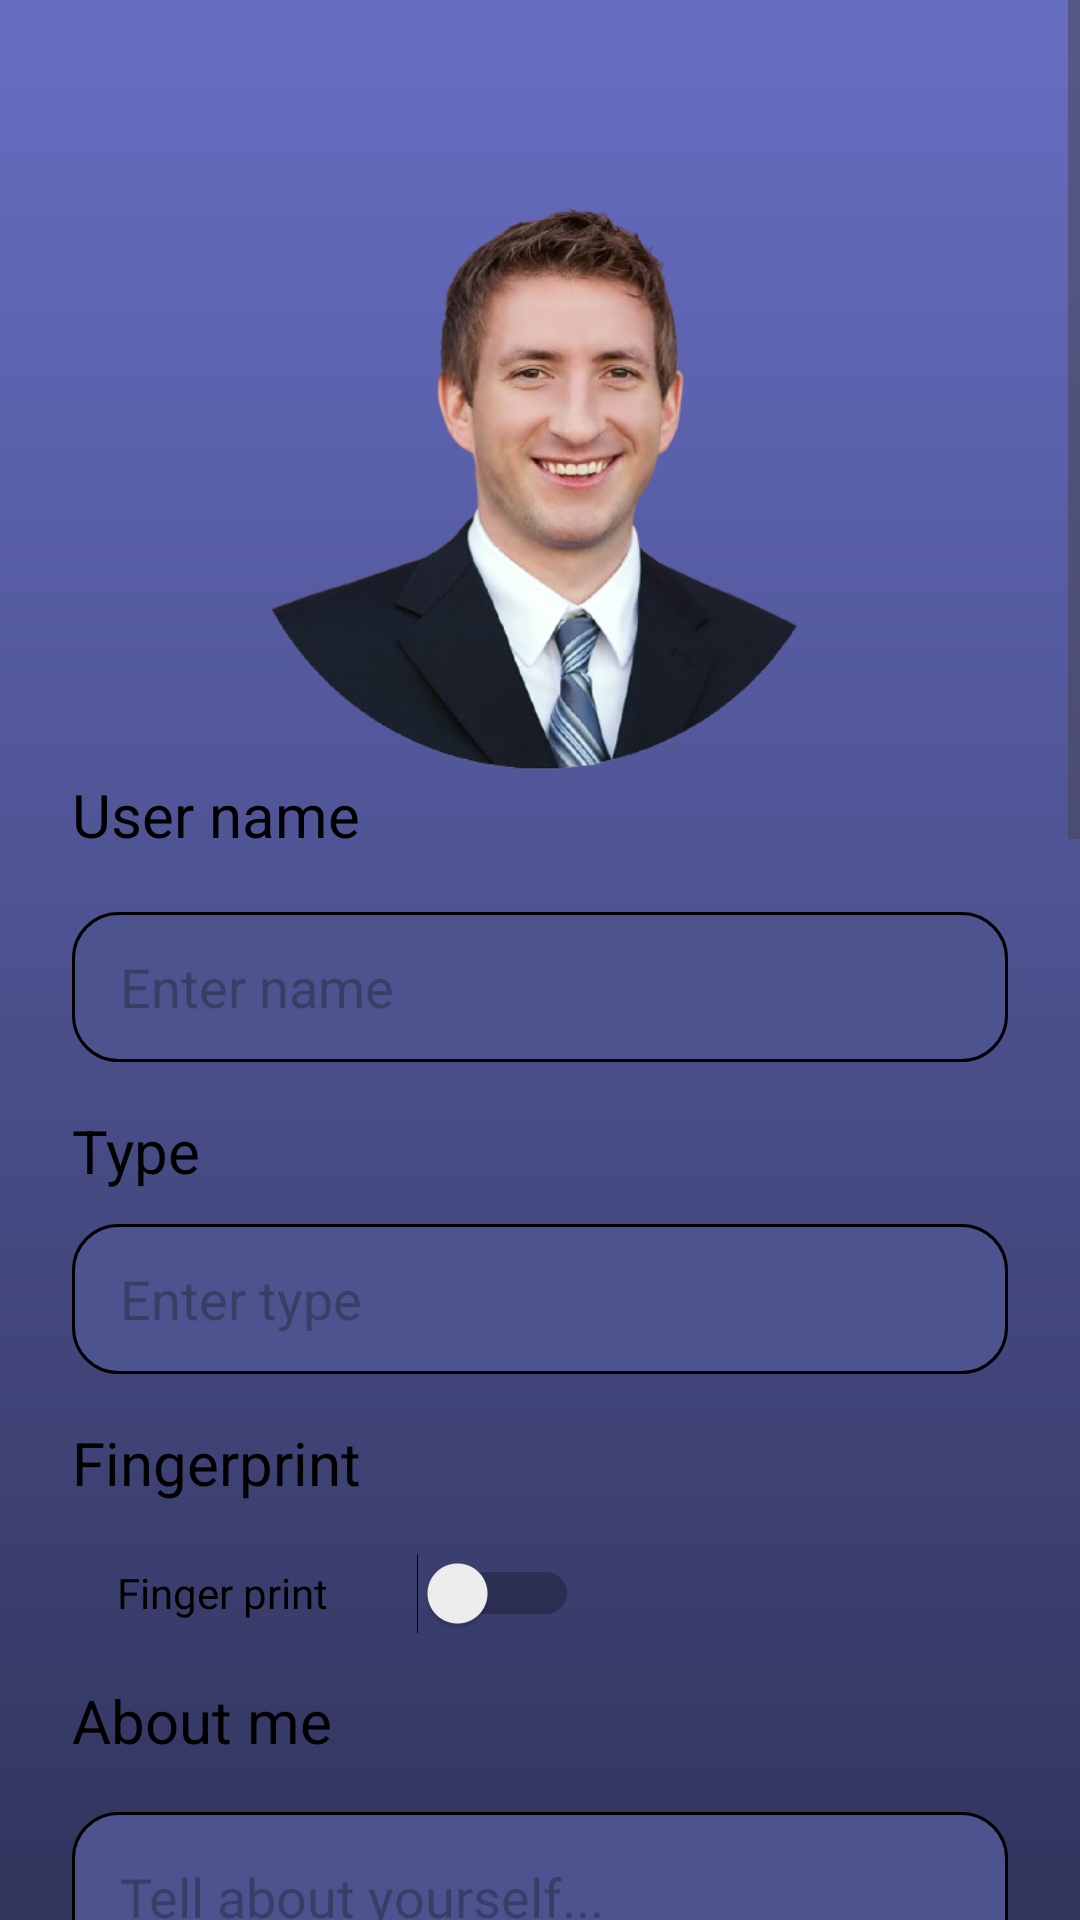

Write the Android layout XML for this screen, with the resource values it uses.
<!-- AndroidManifest.xml: application theme Theme.Lawyero -->
<!-- res/layout/activity_lawprofile.xml -->
<?xml version="1.0" encoding="utf-8"?>
<ScrollView xmlns:android="http://schemas.android.com/apk/res/android"
    xmlns:app="http://schemas.android.com/apk/res-auto"
    xmlns:tools="http://schemas.android.com/tools"
    android:layout_width="match_parent"
    android:layout_height="wrap_content"
    android:background="@drawable/gradiant"
    android:fillViewport="true">

    <androidx.constraintlayout.widget.ConstraintLayout
        android:layout_width="match_parent"
        android:layout_height="wrap_content"
        android:padding="24dp">

        


        <EditText
            android:id="@+id/editme"
            android:layout_width="0dp"
            android:layout_height="150dp"
            android:layout_marginTop="8dp"
            android:background="@drawable/box"
            android:gravity="top"
            android:hint="Tell about yourself..."
            android:inputType="textMultiLine"
            android:lines="6"
            android:maxLines="10"
            android:padding="16dp"
            android:textColor="#000"
            app:layout_constraintEnd_toEndOf="parent"
            app:layout_constraintHorizontal_bias="0.0"
            app:layout_constraintStart_toStartOf="parent"
            app:layout_constraintTop_toBottomOf="@id/labelAbout" />

        <EditText
            android:id="@+id/editcontact"
            android:layout_width="0dp"
            android:layout_height="150dp"
            android:layout_marginTop="232dp"
            android:background="@drawable/box"
            android:gravity="top"
            android:hint="Edit contact..."
            android:inputType="textMultiLine"
            android:lines="6"
            android:maxLines="10"
            android:padding="16dp"
            android:textColor="#000"
            app:layout_constraintEnd_toEndOf="parent"
            app:layout_constraintHorizontal_bias="0.0"
            app:layout_constraintStart_toStartOf="parent"
            app:layout_constraintTop_toBottomOf="@id/labelAbout" />

        <Button
            android:id="@+id/delete"
            android:layout_width="326dp"
            android:layout_height="57dp"
            android:layout_marginTop="1360dp"
            android:backgroundTint="#C6355EC6"
            android:text="Delete account"
            android:textSize="20sp"
            app:layout_constraintEnd_toEndOf="parent"
            app:layout_constraintHorizontal_bias="0.564"
            app:layout_constraintStart_toStartOf="parent"
            app:layout_constraintTop_toTopOf="parent" />

        <EditText
            android:id="@+id/editlocation"
            android:layout_width="0dp"
            android:layout_height="50dp"
            android:layout_marginTop="4dp"
            android:background="@drawable/box"
            android:clickable="false"
            android:focusable="false"
            android:hint="Your location will show here"
            android:paddingStart="16dp"
            android:textColor="#000"
            app:layout_constraintEnd_toEndOf="parent"
            app:layout_constraintHorizontal_bias="0.0"
            app:layout_constraintStart_toStartOf="parent"
            app:layout_constraintTop_toBottomOf="@id/labellocation" />

        <Button
            android:id="@+id/save"
            android:layout_width="220dp"
            android:layout_height="56dp"
            android:layout_marginTop="1132dp"
            android:backgroundTint="#C6355EC6"
            android:text="Save Profile"
            app:layout_constraintEnd_toEndOf="parent"
            app:layout_constraintHorizontal_bias="0.547"
            app:layout_constraintStart_toStartOf="parent"
            app:layout_constraintTop_toTopOf="parent" />

        <Button
            android:id="@+id/chooselocation"
            android:layout_width="326dp"
            android:layout_height="57dp"
            android:layout_marginTop="4dp"
            android:backgroundTint="#C6355EC6"
            android:text="Choose location"
            android:textSize="18sp"
            app:layout_constraintEnd_toEndOf="parent"
            app:layout_constraintHorizontal_bias="0.564"
            app:layout_constraintStart_toStartOf="parent"
            app:layout_constraintTop_toBottomOf="@id/editlocation" />

        <Button
            android:id="@+id/admin"
            android:layout_width="326dp"
            android:layout_height="57dp"
            android:layout_marginTop="1204dp"
            android:backgroundTint="#C6355EC6"
            android:text="Contact admin/ Support"
            android:textSize="20sp"
            app:layout_constraintEnd_toEndOf="parent"
            app:layout_constraintHorizontal_bias="0.564"
            app:layout_constraintStart_toStartOf="parent"
            app:layout_constraintTop_toTopOf="parent" />

        <TextView
            android:id="@+id/labelAbout"
            android:layout_width="140dp"
            android:layout_height="36dp"
            android:layout_marginTop="536dp"
            android:text="About me"
            android:textColor="#000"
            android:textSize="20sp"
            app:layout_constraintEnd_toEndOf="parent"
            app:layout_constraintHorizontal_bias="0.0"
            app:layout_constraintStart_toStartOf="parent"
            app:layout_constraintTop_toTopOf="parent" />

        <TextView
            android:id="@+id/labelcontact"
            android:layout_width="148dp"
            android:layout_height="45dp"
            android:layout_marginTop="756dp"
            android:text="Contact me"
            android:textColor="#000"
            android:textSize="20sp"
            app:layout_constraintEnd_toEndOf="parent"
            app:layout_constraintHorizontal_bias="0.0"
            app:layout_constraintStart_toStartOf="parent"
            app:layout_constraintTop_toTopOf="parent" />

        <TextView
            android:id="@+id/labellocation"
            android:layout_width="109dp"
            android:layout_height="34dp"
            android:layout_marginTop="964dp"
            android:text="Loaction"
            android:textColor="#000"
            android:textSize="20sp"
            app:layout_constraintEnd_toEndOf="parent"
            app:layout_constraintHorizontal_bias="0.026"
            app:layout_constraintStart_toStartOf="parent"
            app:layout_constraintTop_toTopOf="parent" />

        <Button
            android:id="@+id/signout"
            android:layout_width="326dp"
            android:layout_height="57dp"
            android:layout_marginTop="1284dp"
            android:backgroundTint="#C6355EC6"
            android:text="Sign out"
            android:textSize="20sp"
            app:layout_constraintEnd_toEndOf="parent"
            app:layout_constraintHorizontal_bias="0.564"
            app:layout_constraintStart_toStartOf="parent"
            app:layout_constraintTop_toTopOf="parent" />

        <ImageView
            android:id="@+id/profileImage"
            android:layout_width="218dp"
            android:layout_height="202dp"
            android:layout_marginTop="16dp"
            android:layout_marginBottom="30dp"
            android:scaleType="centerCrop"
            app:layout_constraintBottom_toTopOf="@+id/editname"
            app:layout_constraintEnd_toEndOf="parent"
            app:layout_constraintStart_toStartOf="parent"
            app:layout_constraintTop_toTopOf="parent"
            app:srcCompat="@drawable/p1" />

        
        <TextView
            android:id="@+id/labelUsername"
            android:layout_width="118dp"
            android:layout_height="38dp"
            android:text="User name"
            android:textColor="#000"
            android:textSize="20sp"
            app:layout_constraintStart_toStartOf="parent"
            app:layout_constraintTop_toBottomOf="@id/profileImage" />

        
        <EditText
            android:id="@+id/editname"
            android:layout_width="0dp"
            android:layout_height="50dp"
            android:layout_marginTop="8dp"
            android:background="@drawable/box"
            android:hint="Enter name"
            android:paddingStart="16dp"
            android:textColor="#000"
            app:layout_constraintEnd_toEndOf="parent"
            app:layout_constraintStart_toStartOf="parent"
            app:layout_constraintTop_toBottomOf="@id/labelUsername" />

        
        <TextView
            android:id="@+id/labelType"
            android:layout_width="126dp"
            android:layout_height="30dp"
            android:layout_marginTop="16dp"
            android:text="Type"
            android:textColor="#000"
            android:textSize="20sp"
            app:layout_constraintStart_toStartOf="parent"
            app:layout_constraintTop_toBottomOf="@id/editname" />

        
        <EditText
            android:id="@+id/editType"
            android:layout_width="0dp"
            android:layout_height="50dp"
            android:layout_marginTop="8dp"
            android:background="@drawable/box"
            android:hint="Enter type"
            android:paddingStart="16dp"
            android:textColor="#000"
            app:layout_constraintEnd_toEndOf="parent"
            app:layout_constraintStart_toStartOf="parent"
            app:layout_constraintTop_toBottomOf="@id/labelType" />

        
        <TextView
            android:id="@+id/labelFinger"
            android:layout_width="132dp"
            android:layout_height="36dp"
            android:layout_marginTop="16dp"
            android:text="Fingerprint"
            android:textColor="#000"
            android:textSize="20sp"
            app:layout_constraintStart_toStartOf="parent"
            app:layout_constraintTop_toBottomOf="@id/editType" />

        

        

        

        

        <Switch
            android:id="@+id/finger"
            android:layout_width="154dp"
            android:layout_height="46dp"
            android:layout_marginTop="484dp"
            android:text="Finger print"
            android:textColor="#000000"
            app:layout_constraintEnd_toEndOf="parent"
            app:layout_constraintHorizontal_bias="0.094"
            app:layout_constraintStart_toStartOf="parent"
            app:layout_constraintTop_toTopOf="parent" />


    </androidx.constraintlayout.widget.ConstraintLayout>
</ScrollView>
<!-- resources referenced by this layout -->
<resources>
  <!-- drawable box (drawable) -->
  <?xml version="1.0" encoding="utf-8"?>
  <shape xmlns:android="http://schemas.android.com/apk/res/android"
      android:shape="rectangle">
  
      
      <solid android:color="#4C538F" />
  
      
      <stroke
          android:width="1dp"
          android:color="#000000" />
  
      
      <corners android:radius="15dp"/>
  </shape>
  <!-- drawable gradiant (drawable) -->
  <?xml version="1.0" encoding="utf-8"?>
  <shape xmlns:android="http://schemas.android.com/apk/res/android"
      android:shape="rectangle">
  
      <gradient
          android:angle="90"
          android:startColor="#31345C"
          android:endColor="#676EC2"
          android:type="linear"/>
  
  </shape>
  <!-- drawable p1: png bitmap (drawable, 156449 bytes) -->
  <style name="Theme.Lawyero" parent="Base.Theme.Lawyero" />
  <style name="Base.Theme.Lawyero" parent="Theme.Material3.DayNight.NoActionBar">
          
          
      </style>
</resources>
